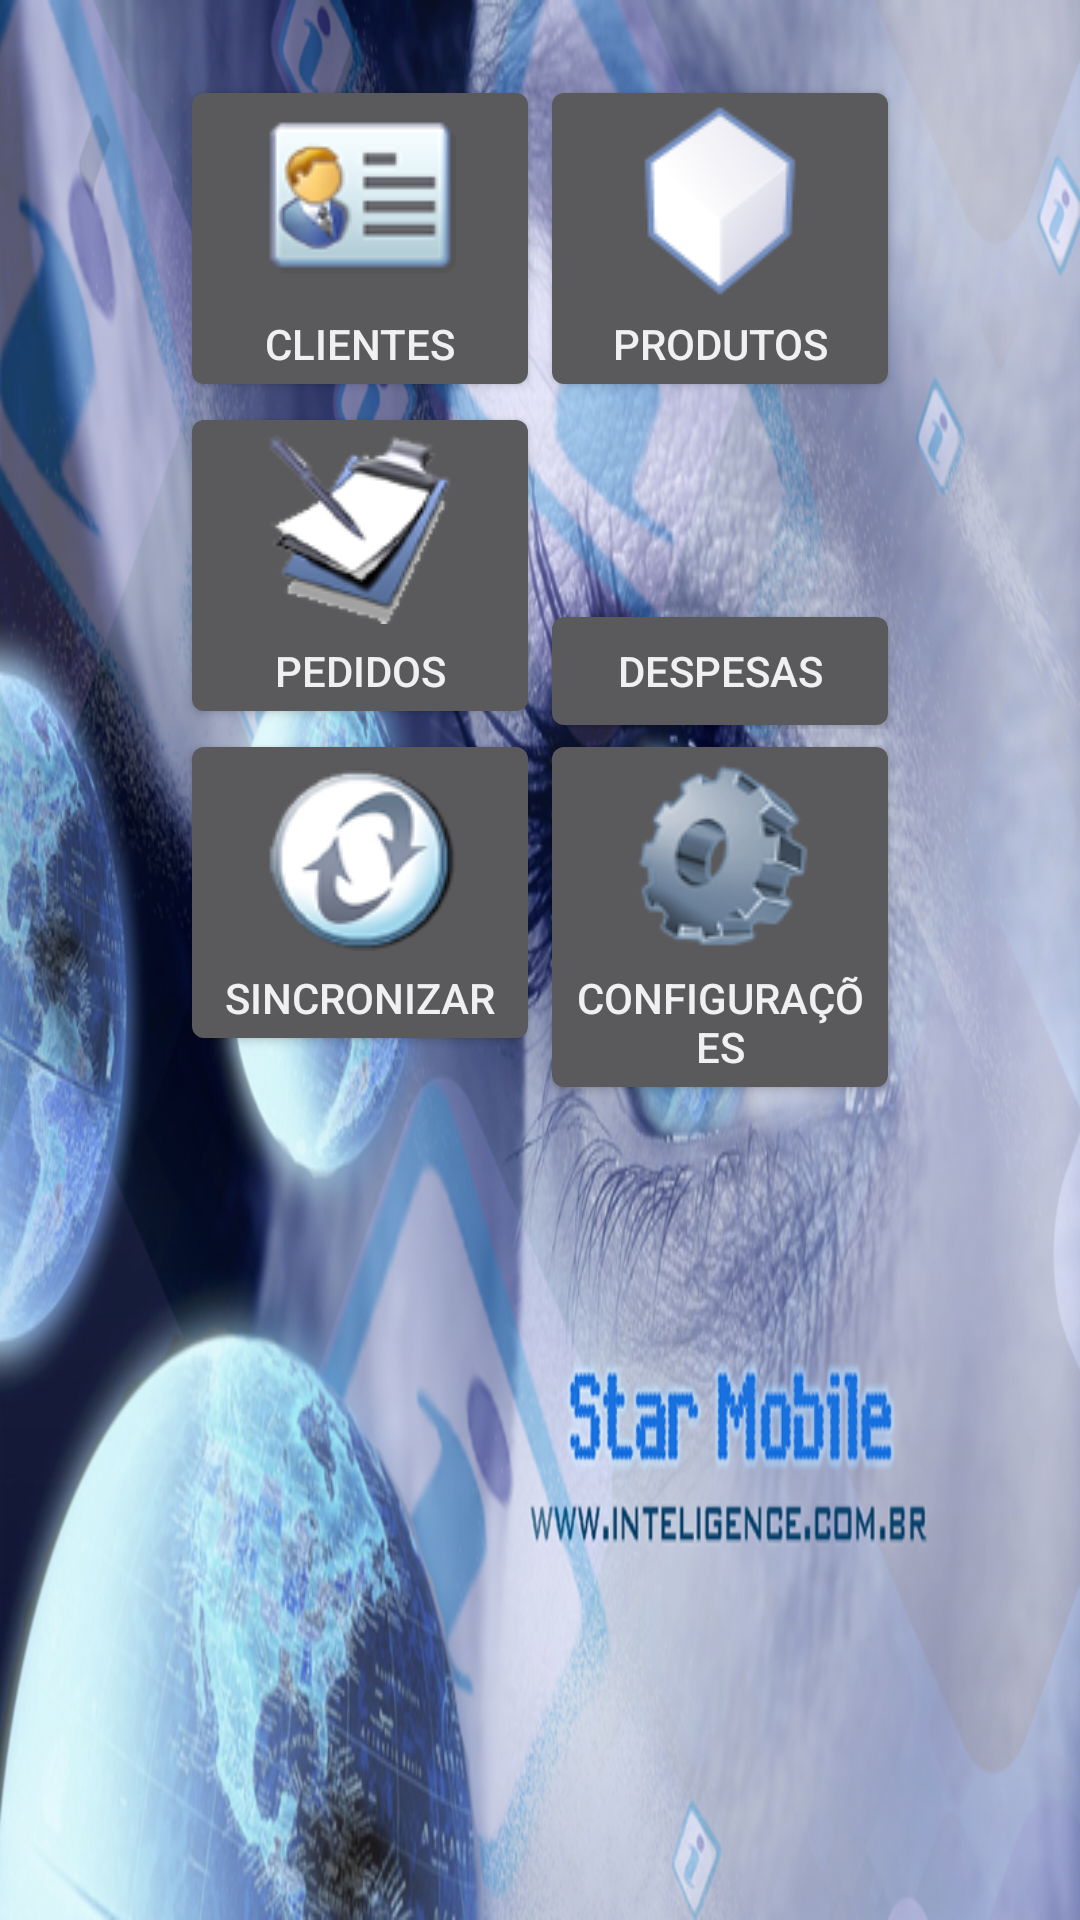

Produce the Android XML layout that renders to this screen, including the resource entries it uses.
<!-- AndroidManifest.xml: application theme android:Theme.DeviceDefault -->
<!-- res/layout/main.xml -->
<?xml version="1.0" encoding="utf-8"?>
<ScrollView xmlns:android="http://schemas.android.com/apk/res/android"
    xmlns:tools="http://schemas.android.com/tools"
    android:layout_width="match_parent"
    android:layout_height="match_parent"
    android:animateLayoutChanges="false"
    android:background="@drawable/mainbackground"
    android:orientation="vertical"
    android:paddingTop="5dp" >

    <LinearLayout
        android:layout_width="fill_parent"
        android:layout_height="fill_parent"
        android:orientation="vertical"
        tools:ignore="ScrollViewSize" >

        <TableLayout
            android:id="@+id/tablelayout1"
            android:layout_width="wrap_content"
            android:layout_height="wrap_content"
            android:layout_gravity="center_horizontal"
            android:paddingTop="20dp"
            tools:ignore="UselessParent" >

            <TableRow>

                <Button
                    android:id="@+id/btClientes"
                    android:layout_width="120dp"
                    android:layout_height="wrap_content"
                    android:drawablePadding="6dp"
                    android:drawableTop="@drawable/mainclientes"
                    android:ellipsize="none"
                    android:text="@string/clientes" />

                <Button
                    android:id="@+id/btProdutos"
                    android:layout_width="120dp"
                    android:layout_height="wrap_content"
                    android:drawablePadding="6dp"
                    android:drawableTop="@drawable/mainprodutos"
                    android:text="@string/produtos" />
            </TableRow>

            <TableRow>

                <Button
                    android:id="@+id/btOrcamentos"
                    android:layout_width="120dp"
                    android:layout_height="wrap_content"
                    android:drawablePadding="6dp"
                    android:drawableTop="@drawable/mainorcamentos"
                    android:text="@string/orcamentos" />

                <Button
                    android:id="@+id/btGastos"
                    android:layout_width="120dp"
                    android:layout_height="wrap_content"
                    android:drawablePadding="6dp"
                    android:drawableTop="@drawable/maingastos"
                    android:text="@string/gastos" />
            </TableRow>

            <TableRow>

                <Button
                    android:id="@+id/btSync"
                    android:layout_width="120dp"
                    android:layout_height="wrap_content"
                    android:drawablePadding="6dp"
                    android:drawableTop="@drawable/mainsinc"
                    android:text="@string/sincronizar" />

                <Button
                    android:id="@+id/btConfiguracoes"
                    android:layout_width="120dp"
                    android:layout_height="wrap_content"
                    android:drawablePadding="6dp"
                    android:drawableTop="@drawable/mainconfiguracoes"
                    android:text="@string/configuracoes" />
            </TableRow>
        </TableLayout>
    </LinearLayout>

</ScrollView>
<!-- resources referenced by this layout -->
<resources>
  <!-- drawable mainbackground: png bitmap (drawable, 694285 bytes) -->
  <!-- drawable mainclientes: png bitmap (drawable, 60171 bytes) -->
  <!-- drawable mainconfiguracoes: png bitmap (drawable, 63979 bytes) -->
  <!-- drawable mainorcamentos: png bitmap (drawable, 63389 bytes) -->
  <!-- drawable mainprodutos: png bitmap (drawable, 2963 bytes) -->
  <!-- drawable mainsinc: png bitmap (drawable, 63796 bytes) -->
  <string name="clientes">Clientes</string>
  <string name="configuracoes">Configurações</string>
  <string name="gastos">Despesas</string>
  <string name="orcamentos">Pedidos</string>
  <string name="produtos">Produtos</string>
  <string name="sincronizar">Sincronizar</string>
</resources>
